Dataset: seg_dataset (GitHub, sole12343/JLU-ONFH-Dataset). Classes: health, onfh.

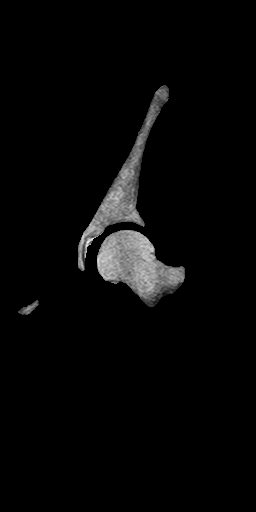
Label: health

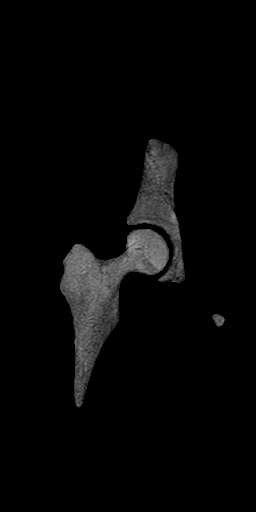
Label: health

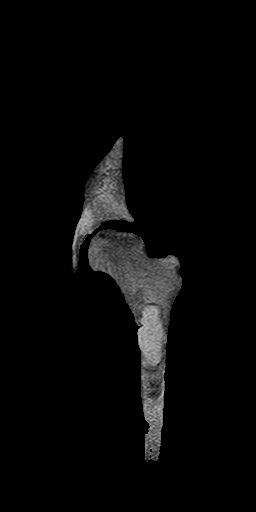
Label: onfh

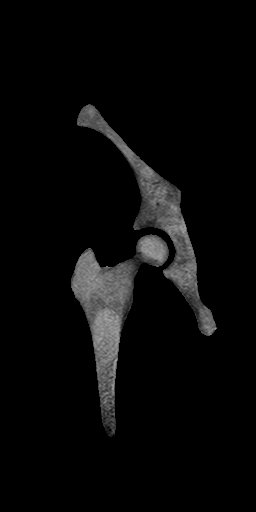
Label: health

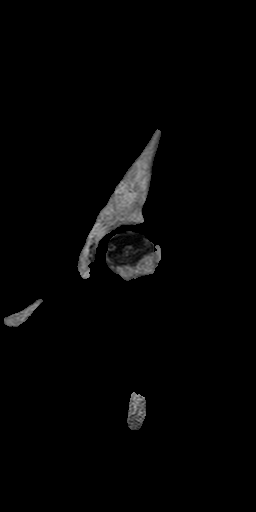
Label: onfh

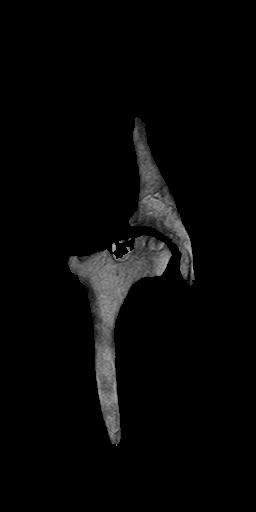
Label: onfh
